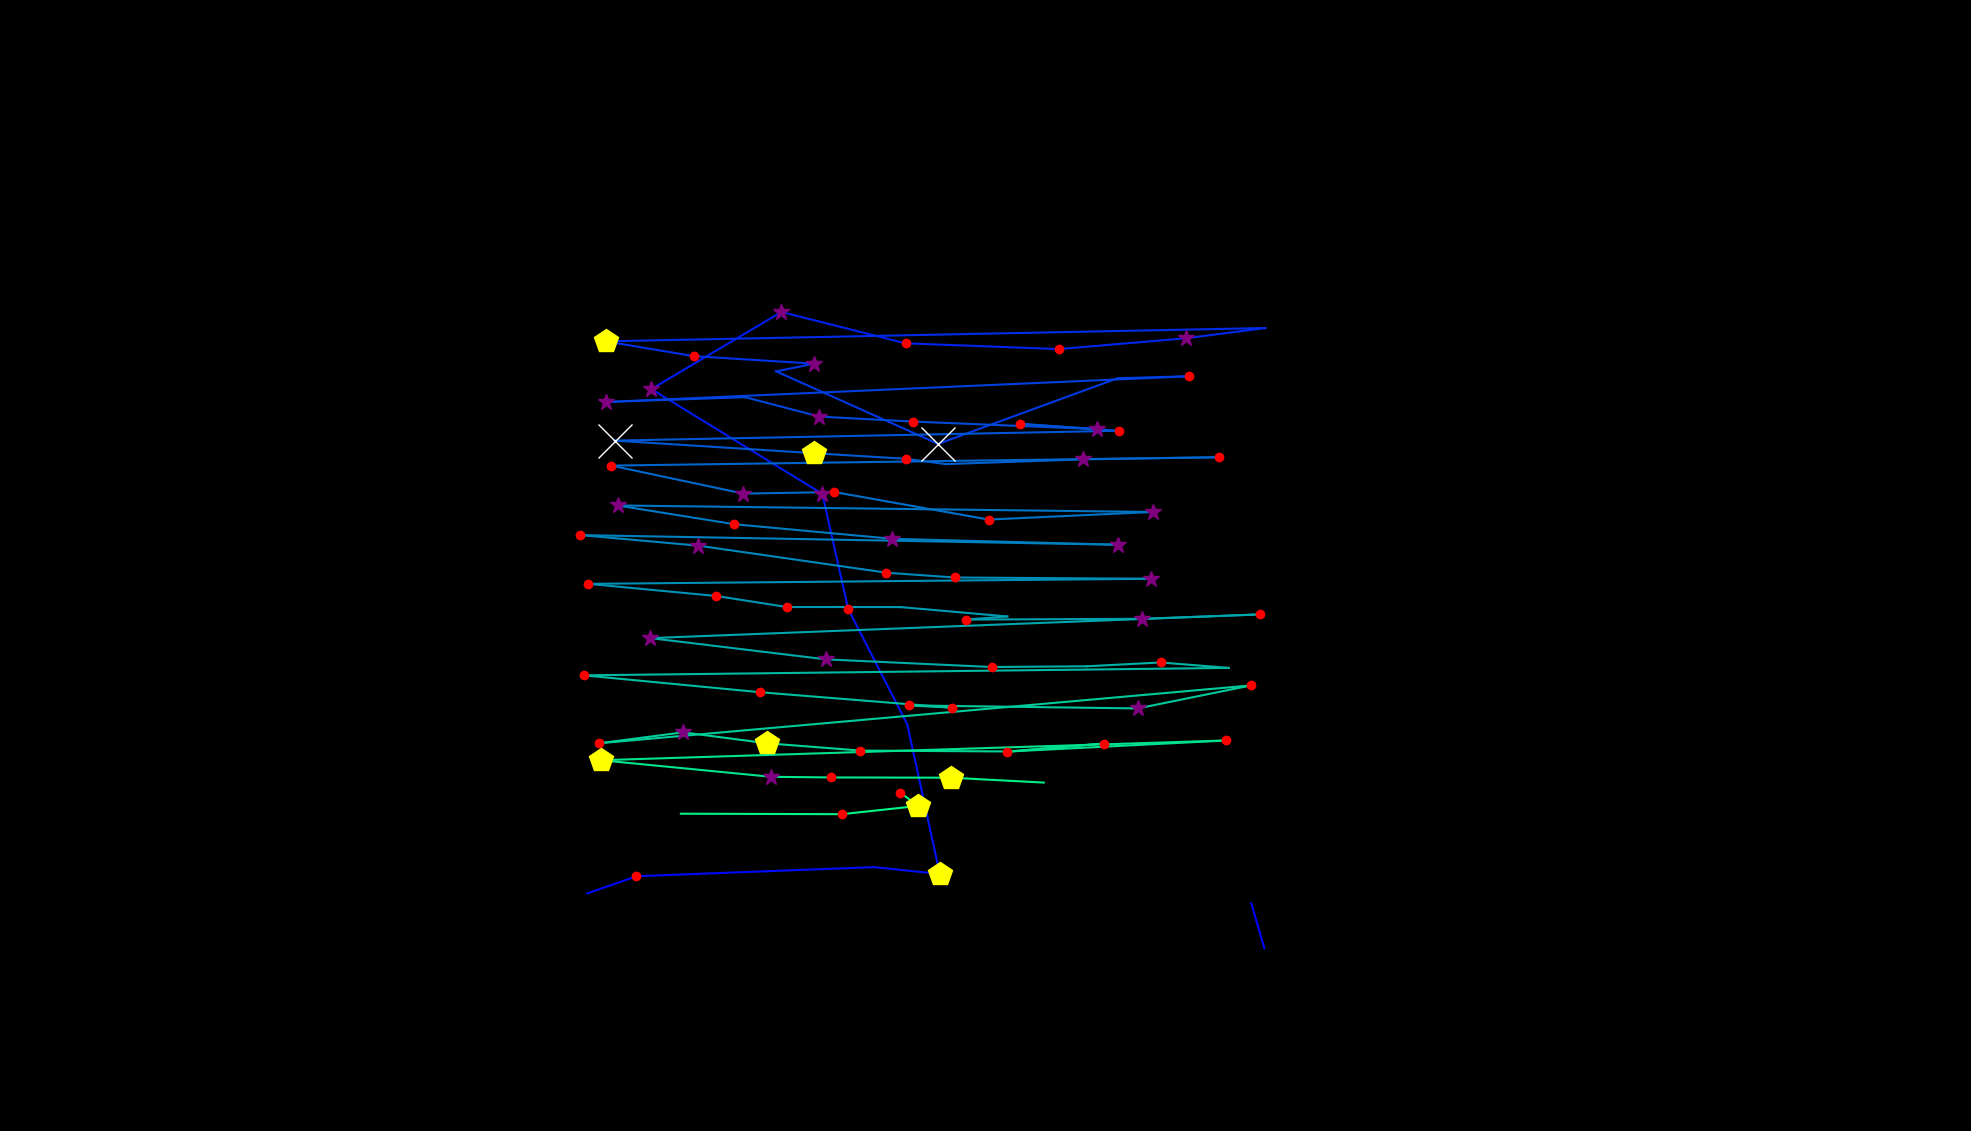

Source data for this figure (header and first rows):
, fixation_id, timestamp, avg_gaze_x, avg_gaze_y, duration
0, 210.0, 69019, 1642, 237.4, 36.15
1, 211.0, 69103, 1625, 295.7, 96.4
2, 228.0, 74706, 762.7, 308.5, 96.4
3, 229.0, 74827, 826.6, 330.8, 132.5
4, 230.0, 75008, 994.9, 337.3, 96.4
5, 231.0, 75381, 1135, 342.7, 96.4
6, 232.0, 75514, 1221, 333.8, 421.7
7, 233.0, 76020, 1178, 528.3, 96.4
8, 234.0, 76297, 1101, 678.2, 216.9
9, 235.0, 76562, 1068, 827.4, 313.3
10, 236.0, 76948, 845.9, 963.6, 277.1
11, 237.0, 77333, 1015, 1064, 313.3
12, 238.0, 77707, 1176, 1023, 132.5
13, 239.0, 78092, 1375, 1015, 180.7
14, 240.0, 78442, 1540, 1029, 265.1
15, 241.0, 78731, 1643, 1043, 96.4
16, 242.0, 78960, 786.4, 1026, 530.2
17, 243.0, 79514, 901.3, 1006, 192.8
18, 244.0, 79743, 1057, 996.5, 265.1
19, 245.0, 80032, 1008, 986.6, 108.4
20, 246.0, 80201, 1218, 892.3, 1771
21, 247.0, 82044, 1452, 977.7, 96.4
22, 248.0, 82165, 1544, 980.1, 216.9
23, 249.0, 82478, 786.9, 946.8, 289.2
24, 250.0, 82828, 967.7, 953, 108.4
25, 251.0, 82996, 1064, 927.8, 301.2
26, 252.0, 83322, 1186, 921.3, 241
27, 253.0, 83659, 1425, 911.5, 253
28, 254.0, 83936, 1324, 918.4, 168.7
29, 255.0, 84129, 1454, 909.4, 204.8
30, 256.0, 84888, 798.2, 896.6, 698.9
31, 257.0, 85671, 1058, 880.2, 494
32, 258.0, 86238, 1176, 873, 228.9
33, 259.0, 86491, 1228, 866.1, 96.4
34, 260.0, 86659, 1407, 872.3, 277.1
35, 261.0, 87009, 1584, 875, 168.7
36, 262.0, 87358, 793.9, 864.2, 241
37, 263.0, 87623, 965.5, 827.8, 289.2
38, 264.0, 87937, 1084, 829.8, 204.8
39, 265.0, 88202, 1284, 794.1, 241
40, 266.0, 88515, 1497, 803.9, 373.5
41, 267.0, 89009, 802, 812.4, 265.1
42, 268.0, 89334, 953.8, 788, 228.9
43, 269.0, 89720, 1158, 769.1, 301.2
44, 270.0, 90491, 1452, 761.4, 397.6
45, 271.0, 90973, 753.6, 773.9, 228.9
46, 272.0, 91226, 907.1, 760.2, 313.3
47, 273.0, 91612, 1151, 725.1, 132.5
48, 274.0, 91768, 1240, 718.8, 156.6
49, 275.0, 92009, 1495, 717.2, 397.6
50, 276.0, 92491, 764.1, 710.6, 156.6
51, 277.0, 92961, 930.2, 694.8, 120.5
52, 278.0, 93130, 1022, 680.5, 120.5
53, 279.0, 93323, 1169, 680.4, 96.4
54, 280.0, 93540, 1308, 668.3, 96.4
55, 281.0, 93672, 1254, 664.2, 204.8
56, 282.0, 94046, 1483, 665.2, 325.3
57, 283.0, 94455, 1637, 670.9, 156.6
58, 284.0, 94720, 844.7, 640.1, 289.2
59, 285.0, 95106, 1073, 612.5, 265.1
... 27 more rows
